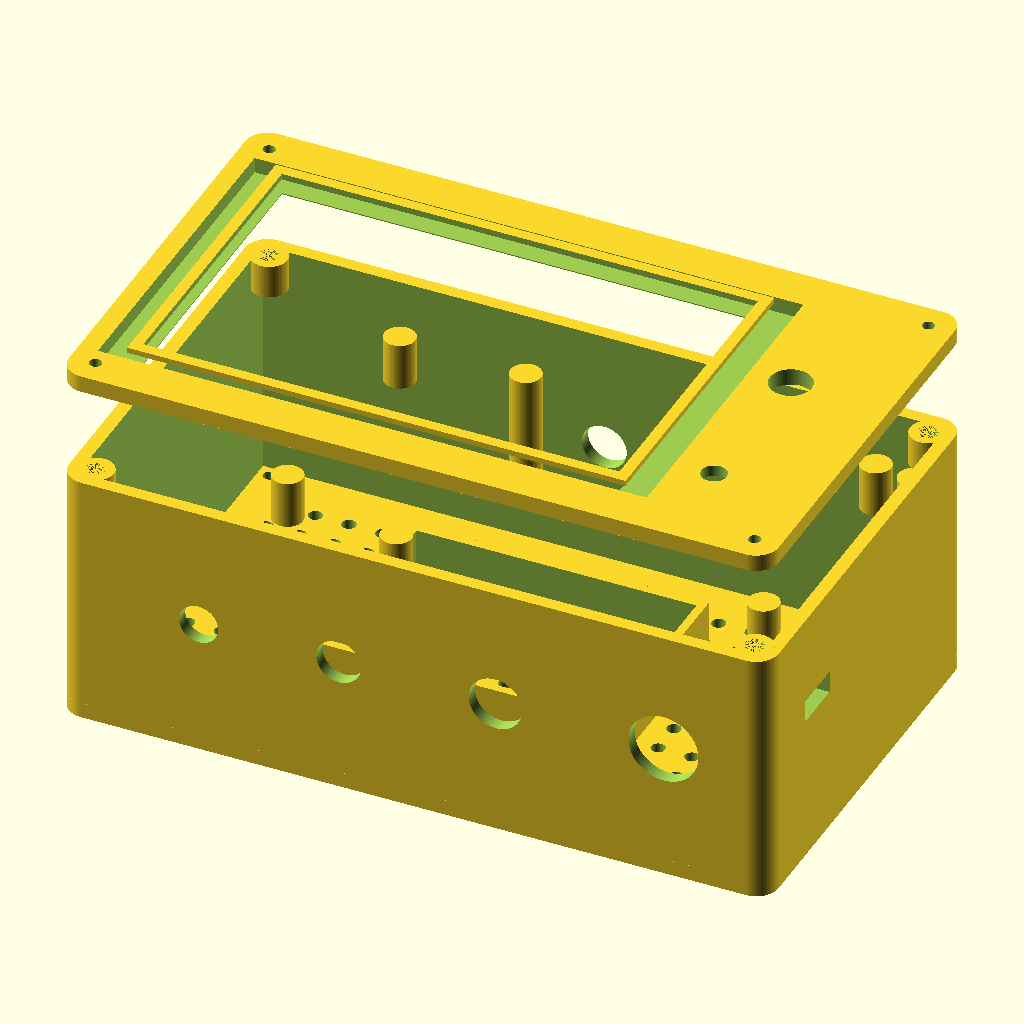
Cell 1: rendered with the file's own defaults.
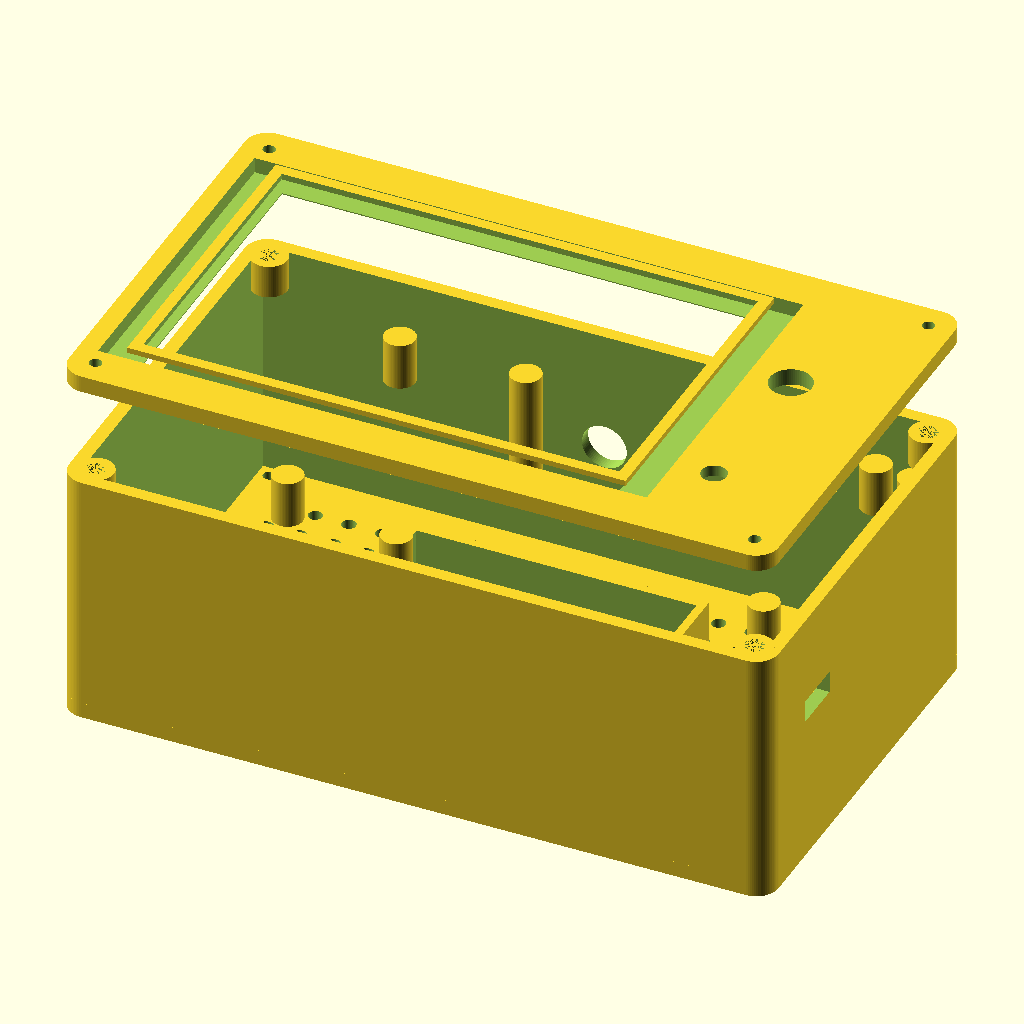
Cell 2: JACK_INSTALL = false (everything else at default).
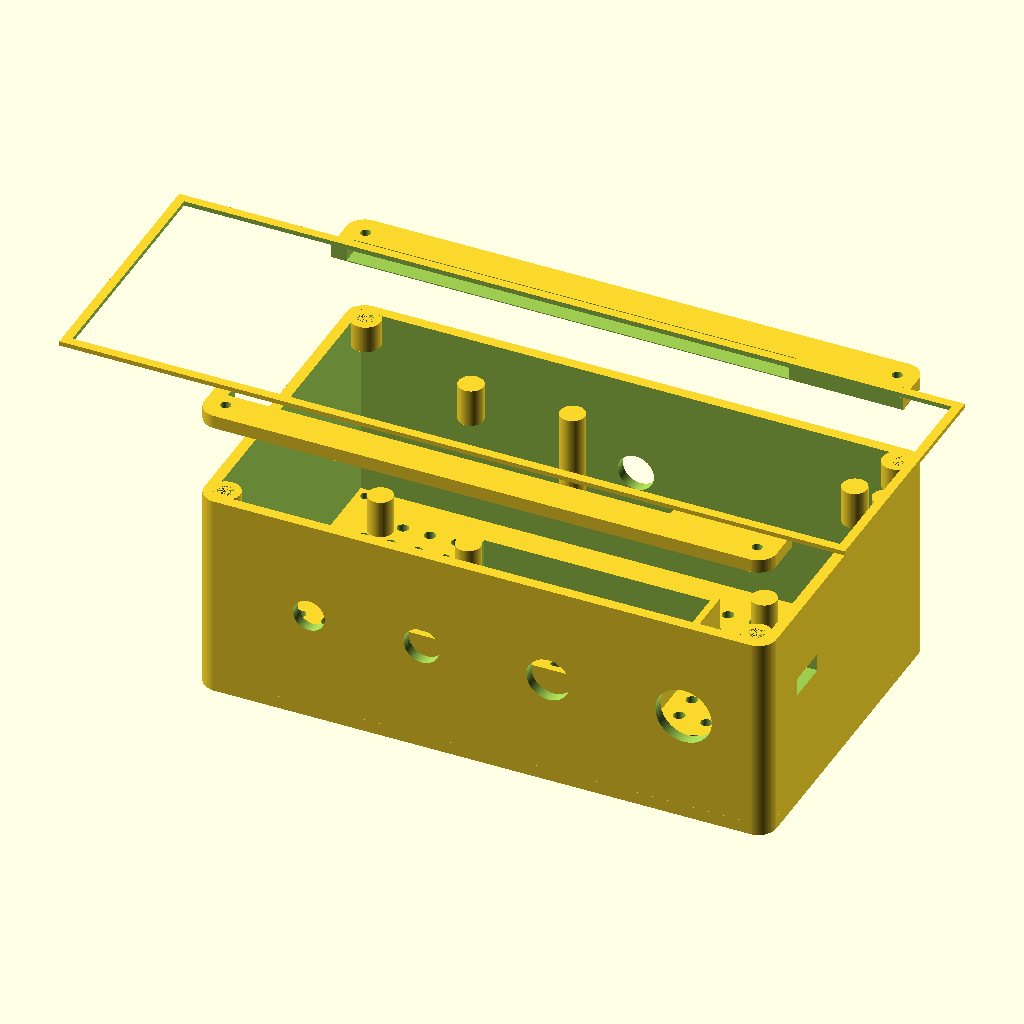
Cell 3: DISPLAY_ACTIVE_W = 170 (everything else at default).
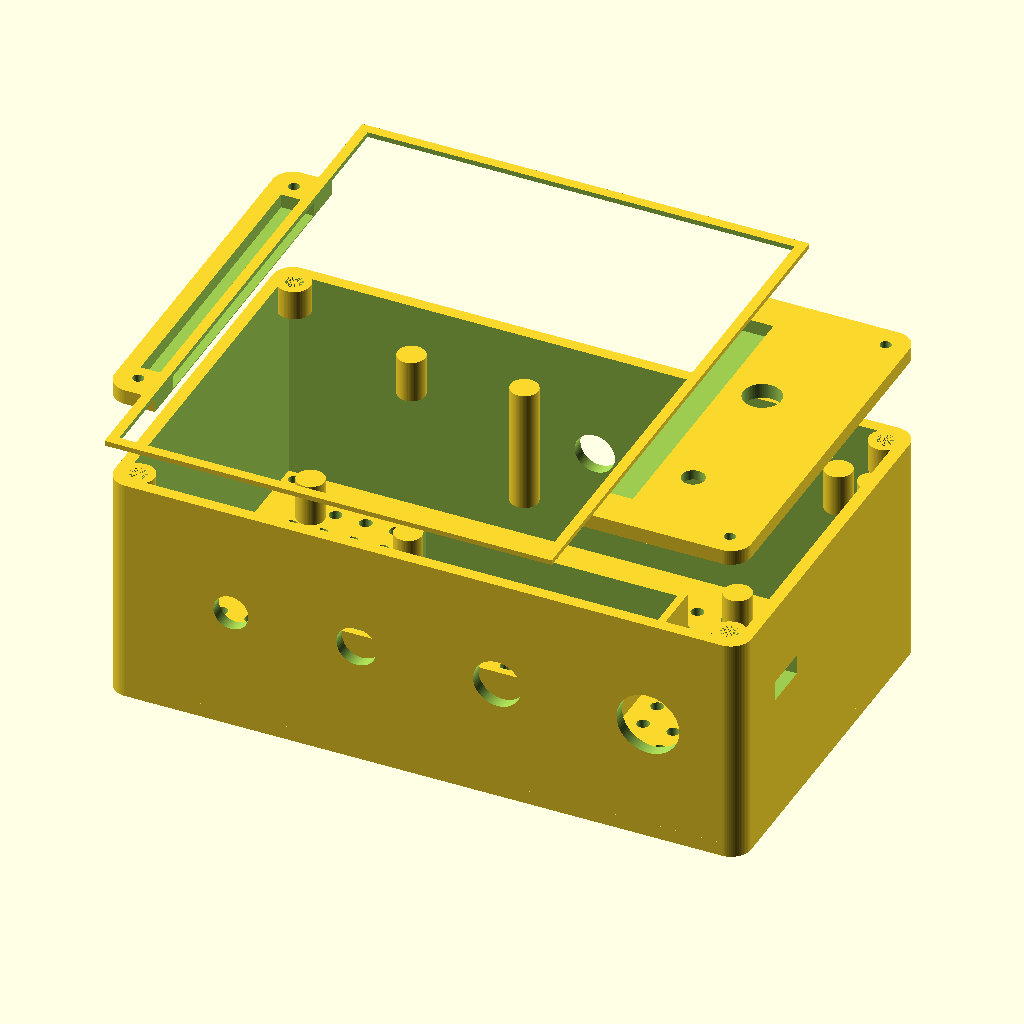
Cell 4 — DISPLAY_ACTIVE_H set to 106, the other parameters unchanged.
All cells are drawn from the same view direction (rotation 55°, 0°, 25°, orthographic, colour scheme Cornfield), but the view is re-fitted for each cell, so position and scale can differ between cells as well as the parameter.
The OpenSCAD source (md88_breakout/enclosure_revD.scad):
// MD-88 Audio Breakout — Rev D enclosure (3-piece, faceplate + body + back)
//
// Architecture:
//   Faceplate (front)  ── window for 4" TFT, encoder+power button cutouts
//      ↓ M2 screws into brass heat-set inserts in body
//   Body (mid-shell)   ── panel PCB on near standoffs, main PCB on far standoffs,
//                         LiPo pouch pocket, side cutouts for connectors
//      ↓ M2 screws into brass heat-set inserts in back cover
//   Back cover         ── removable for LiPo service, vent slots, label area
//
// Coordinate convention inside the body cavity:
//   X = width (left ↔ right when looking at faceplate)
//   Y = height (bottom ↔ top of faceplate)
//   Z = depth into box (faceplate at z=0, back cover at z=TOTAL_DEPTH)
//
// Both PCBs sit FACE-UP (components toward faceplate). Main PCB X/Y axes are
// aligned with box X/Y. Panel PCB X/Y axes are aligned with box X/Y. The
// SHIFT_* parameters position each PCB origin inside the box cavity.

$fn = 72;

/* =====================================================================
   1. DISPLAY — swap these 6 numbers to switch display models
   ===================================================================== */

// --- 4" target (default) — placeholder, refine when exact module chosen
DISPLAY_ACTIVE_W   = 85.0;   // visible touch area width
DISPLAY_ACTIVE_H   = 53.0;   // visible touch area height
DISPLAY_MODULE_W   = 98.0;   // outer module PCB width (drives faceplate min size)
DISPLAY_MODULE_H   = 60.0;   // outer module PCB height
DISPLAY_GLASS_T    = 2.5;    // glass + PCB stack thickness behind faceplate
DISPLAY_FLEX_SIDE  = "bottom"; // "top"/"bottom"/"left"/"right" — where the FFC exits

// --- 3.5" Hosyond fallback (uncomment to use, comment block above)
// DISPLAY_ACTIVE_W   = 73.0;
// DISPLAY_ACTIVE_H   = 49.0;
// DISPLAY_MODULE_W   = 96.0;
// DISPLAY_MODULE_H   = 74.0;
// DISPLAY_GLASS_T    = 2.0;
// DISPLAY_FLEX_SIDE  = "bottom";

DISPLAY_RECESS     = DISPLAY_GLASS_T + 0.3;   // pocket depth in faceplate
DISPLAY_BEZEL      = 4.0;    // faceplate material around the active window

/* =====================================================================
   2. BOARDS — sourced from rev D KiCad PCBs (do not edit unless layout changes)
   ===================================================================== */

// Main board (md88_breakout_main_revD.kicad_pcb)
MAIN_W            = 74.6;
MAIN_H            = 68.7;
MAIN_T            = 1.6;
MAIN_TALLEST_TOP  = 8.5;     // ESP32 module + coin cell holder dominate this
MAIN_TALLEST_BOT  = 2.0;     // SMD passives back side
// 4 mounting holes in main-board local coords (X then Y), from KiCad
MAIN_HOLES = [
    [31.50 - 28.85, 35.95 - 20.15],  // = [ 2.65, 15.80]
    [64.80 - 28.85, 22.95 - 20.15],  // = [35.95,  2.80]
    [31.25 - 28.85, 86.05 - 20.15],  // = [ 2.40, 65.90]
    [100.55 - 28.85, 85.95 - 20.15], // = [71.70, 65.80]
];
MAIN_ANTENNA_NOTCH = true;   // top-left corner has antenna keepout — leave RF air

// Panel board (md88_panel_revC.kicad_pcb — unchanged in rev D)
PANEL_W           = 95.0;
PANEL_H           = 53.0;
PANEL_T           = 1.6;
PANEL_TALLEST_TOP = 13.5;    // EC11 encoder body + shaft + cap
PANEL_TALLEST_BOT = 1.5;     // bottom-side passives only
// Mounting holes (panel-local coords, KiCad origin offset removed)
PANEL_HOLES = [
    [18.00 - 13.00, 18.00 - 13.00], // [ 5,  5]
    [18.00 - 13.00, 61.00 - 13.00], // [ 5, 48]
    [103.00 - 13.00, 18.00 - 13.00],// [90,  5]
    [103.00 - 13.00, 61.00 - 13.00],// [90, 48]
];
// User-facing controls (panel-local coords)
PANEL_SW3_PWR     = [93.10 - 13.00, 20.26 - 13.00]; // [80.10, 7.26]
PANEL_SW1_ENC     = [93.54 - 13.00, 48.75 - 13.00]; // [80.54, 35.75]
PANEL_CN2_DISP_FFC = [37.00 - 13.00, 36.95 - 13.00]; // [24.00, 23.95]
                  // 14-pin KH-FG0.5 — display flex folds down to this
PANEL_BTN_HOLE_D  = 4.5;     // tactile cap clearance for SW3
PANEL_ENC_SHAFT_D = 7.5;     // EC11 D-shaft + knob clearance
PANEL_ENC_BOSS_D  = 9.0;     // boss for knob to spin without rubbing

// Layout strategy:
//   - Panel PCB sits against the RIGHT interior wall so its SW1/SW3 button
//     column lands near the right edge of the faceplate.
//   - Display module sits to the LEFT of the button column, mounted to the
//     faceplate from behind. It freely overhangs the panel PCB to the left.
//   - The display's 14-pin FFC pigtail folds back and routes to CN2 on the
//     panel PCB (panel-local 24,24).
BUTTON_COL_CLEAR = 7.0;  // clearance from display right edge to button center column
BUTTON_BEZEL_R   = 8.0;  // half-width of button column on the right of the faceplate

/* =====================================================================
   3. BATTERY — LiPo pouch
   ===================================================================== */
LIPO_W = 50.0;   // along enclosure X
LIPO_H = 34.0;   // along enclosure Y
LIPO_T = 8.0;    // depth (Z)
LIPO_PAD = 1.5;  // foam allowance around cell

/* =====================================================================
   3b. PANEL JACKS (bottom face of body) — bulkhead-mount, wired to main board
   ===================================================================== */
// Through-hole diameters for each jack body (mounting nut clearance)
JACK_PHONES_D   = 9.6;   // 1/4" Switchcraft 11 PJ-055B (mounting thread ~0.375")
JACK_MIC_D      = 8.0;   // 0.206" Switchcraft 12A PJ-068
JACK_AUX_D      = 7.0;   // 3.5mm TRS panel jack
JACK_LEMO_D     = 12.5;  // LEMO FGG.1B.306 panel nut clearance
JACK_INSTALL    = true;  // false = bare bottom face for prototype

// X positions along the bottom edge (in box-X). Order: AUX, MIC, PHONES, LEMO
// Spaced for headset cable fingering clearance.
JACK_X_AUX      = 25;
JACK_X_MIC      = 50;
JACK_X_PHONES   = 78;
JACK_X_LEMO     = 108;

USBC_CUTOUT_W   = 9.5;   // panel-side opening for USB-C receptacle
USBC_CUTOUT_H   = 4.0;
USBC_RIGHT_INSET= 14;    // box-Y from bottom edge to USB-C center

GROMMET_D       = 8.0;   // back-face strain-relief grommet for airframe pigtail

/* =====================================================================
   4. ENCLOSURE SHELL
   ===================================================================== */

WALL          = 2.4;     // side wall thickness
FACEPLATE_T   = 3.0;
BACK_T        = 2.8;
CORNER_R      = 4.0;
INTERIOR_GAP  = 1.0;     // clearance between PCBs and inner wall

// Standoff stack along Z (faceplate at z=0):
FACEPLATE_TO_PANEL = DISPLAY_RECESS + 4.0;            // gap behind display for FFC fold
PANEL_TO_MAIN      = max(PANEL_TALLEST_TOP + MAIN_TALLEST_TOP + 1.0, 14.0);
MAIN_TO_BACK       = max(LIPO_T + LIPO_PAD + 1.0, MAIN_TALLEST_BOT + 3.0);

// Total interior depth (face inside → back inside)
INTERIOR_D = FACEPLATE_TO_PANEL + PANEL_T
           + PANEL_TO_MAIN + MAIN_T
           + MAIN_TO_BACK;
TOTAL_D    = FACEPLATE_T + INTERIOR_D + BACK_T;

// Width strategy:
//   panel PCB hugs right wall → SW3/SW1 land at box-x = INNER_W - (PANEL_W - SW3.x) - INTERIOR_GAP
//   display right edge = button_x - BUTTON_COL_CLEAR
//   display left edge must clear left interior wall by INTERIOR_GAP
// Solving: INNER_W ≥ DISPLAY_MODULE_W + BUTTON_COL_CLEAR + (PANEL_W - SW3.x) + 2*INTERIOR_GAP
PANEL_SW3_FROM_RIGHT = PANEL_W - PANEL_SW3_PWR[0];   // 95 - 80.1 = 14.9
INNER_W = max(
    DISPLAY_MODULE_W + BUTTON_COL_CLEAR + PANEL_SW3_FROM_RIGHT + 2*INTERIOR_GAP,
    PANEL_W + 2*INTERIOR_GAP,
    MAIN_W  + 2*INTERIOR_GAP
);
INNER_H = max(PANEL_H, MAIN_H, DISPLAY_MODULE_H) + 2*INTERIOR_GAP;
OUTER_W = INNER_W + 2*WALL;
OUTER_H = INNER_H + 2*WALL;

// Panel PCB shifted RIGHT (against right interior wall, with INTERIOR_GAP).
// Main PCB stays vertically centered, but horizontally also right-shifted so
// its connector edges align consistently with the panel side.
PANEL_SHIFT = [INNER_W - PANEL_W - INTERIOR_GAP, (INNER_H - PANEL_H)/2];
MAIN_SHIFT  = [INNER_W - MAIN_W  - INTERIOR_GAP, (INNER_H - MAIN_H)/2];

// Display position: right edge sits BUTTON_COL_CLEAR to the left of SW3 button center.
SW3_BOX_X       = PANEL_SHIFT[0] + PANEL_SW3_PWR[0];
DISPLAY_RIGHT_X = SW3_BOX_X - BUTTON_COL_CLEAR;
DISPLAY_LEFT_X  = DISPLAY_RIGHT_X - DISPLAY_MODULE_W;
DISPLAY_ACTIVE_LEFT_X = DISPLAY_LEFT_X + (DISPLAY_MODULE_W - DISPLAY_ACTIVE_W)/2;
DISPLAY_BOTTOM_Y      = (INNER_H - DISPLAY_MODULE_H)/2;
DISPLAY_ACTIVE_BOT_Y  = (INNER_H - DISPLAY_ACTIVE_H)/2;

// Faceplate→body and body→back screw posts: 4 corners, inset
SHELL_SCREW_INSET = 4.5;
SHELL_SCREW_HOLE  = 2.2;   // M2 clearance for screw shank
SHELL_INSERT_D    = 3.5;   // brass heat-set insert OD for M2 (verify against your stock)
SHELL_BOSS_D      = 6.5;   // boss OD around inserts

echo(str("OUTER ", OUTER_W, " x ", OUTER_H, " x ", TOTAL_D, " mm"));
echo(str("INTERIOR depth ", INTERIOR_D, " mm"));

/* =====================================================================
   5. MODULES
   ===================================================================== */

module rounded_box(w, h, t, r) {
    hull() for (x=[r, w-r]) for (y=[r, h-r])
        translate([x, y, 0]) cylinder(r=r, h=t);
}

module shell_screw_xy_list() {
    for (x=[SHELL_SCREW_INSET, OUTER_W-SHELL_SCREW_INSET])
        for (y=[SHELL_SCREW_INSET, OUTER_H-SHELL_SCREW_INSET])
            translate([x,y,0]) children();
}

// Cosmetic dimensions
BUTTON_BEZEL_OD     = 11.0;  // outer dia of round bezel pocket around power button
BUTTON_BEZEL_DEPTH  = 1.0;   // recess depth for inset chiclet look
DISPLAY_FRAME_LIP   = 2.0;   // raised lip width around display active window
DISPLAY_FRAME_H     = 1.0;   // raised lip height above faceplate surface

module faceplate() {
    union() {
        difference() {
            rounded_box(OUTER_W, OUTER_H, FACEPLATE_T, CORNER_R);

            // Display active window (through hole)
            translate([WALL + DISPLAY_ACTIVE_LEFT_X,
                       WALL + DISPLAY_ACTIVE_BOT_Y,
                       -0.1])
                cube([DISPLAY_ACTIVE_W, DISPLAY_ACTIVE_H, FACEPLATE_T + 0.2]);

            // Display module recess (pocket behind window for glass + carrier PCB)
            translate([WALL + DISPLAY_LEFT_X,
                       WALL + DISPLAY_BOTTOM_Y,
                       FACEPLATE_T - DISPLAY_RECESS])
                cube([DISPLAY_MODULE_W, DISPLAY_MODULE_H, DISPLAY_RECESS + 0.1]);

            // Power button: through-hole + outer bezel pocket
            translate([WALL + PANEL_SHIFT[0] + PANEL_SW3_PWR[0],
                       WALL + PANEL_SHIFT[1] + PANEL_SW3_PWR[1], 0]) {
                translate([0,0,-0.1])
                    cylinder(d=PANEL_BTN_HOLE_D, h=FACEPLATE_T+0.2);
                translate([0,0,-0.05])
                    cylinder(d=BUTTON_BEZEL_OD, h=BUTTON_BEZEL_DEPTH+0.05);
            }

            // Encoder shaft through-hole
            translate([WALL + PANEL_SHIFT[0] + PANEL_SW1_ENC[0],
                       WALL + PANEL_SHIFT[1] + PANEL_SW1_ENC[1], -0.1])
                cylinder(d=PANEL_ENC_SHAFT_D, h=FACEPLATE_T+0.2);

            // M2 clearance for faceplate→body screws
            shell_screw_xy_list() translate([0,0,-0.1])
                cylinder(d=SHELL_SCREW_HOLE, h=FACEPLATE_T+0.2);
        }

        // Raised display frame (cosmetic lip around the active window)
        difference() {
            translate([WALL + DISPLAY_ACTIVE_LEFT_X - DISPLAY_FRAME_LIP,
                       WALL + DISPLAY_ACTIVE_BOT_Y - DISPLAY_FRAME_LIP,
                       FACEPLATE_T])
                cube([DISPLAY_ACTIVE_W + 2*DISPLAY_FRAME_LIP,
                      DISPLAY_ACTIVE_H + 2*DISPLAY_FRAME_LIP,
                      DISPLAY_FRAME_H]);
            translate([WALL + DISPLAY_ACTIVE_LEFT_X,
                       WALL + DISPLAY_ACTIVE_BOT_Y,
                       FACEPLATE_T - 0.1])
                cube([DISPLAY_ACTIVE_W, DISPLAY_ACTIVE_H, DISPLAY_FRAME_H + 0.2]);
        }
    }
}

module body() {
    difference() {
        rounded_box(OUTER_W, OUTER_H, INTERIOR_D, CORNER_R);

        // Interior cavity
        translate([WALL, WALL, -0.1])
            cube([INNER_W, INNER_H, INTERIOR_D + 0.2]);

        // Corner shell-screw clearance (top opens to faceplate, bottom to back)
        shell_screw_xy_list() translate([0,0,-0.1])
            cylinder(d=SHELL_SCREW_HOLE, h=INTERIOR_D+0.2);

        // Panel jacks on the BOTTOM face (Y=0 wall) — bulkhead-mount
        // through-holes. Pigtails inside wire to main-board JSTs.
        if (JACK_INSTALL) {
            jack_z = INTERIOR_D / 2;  // vertically centered on bottom-face strip
            for (cfg = [
                [JACK_X_AUX,    JACK_AUX_D],
                [JACK_X_MIC,    JACK_MIC_D],
                [JACK_X_PHONES, JACK_PHONES_D],
                [JACK_X_LEMO,   JACK_LEMO_D],
            ]) {
                translate([cfg[0], -0.1, jack_z])
                    rotate([-90, 0, 0])
                        cylinder(d=cfg[1], h=WALL + 0.2);
            }
        }

        // USB-C cutout on the RIGHT side wall (X = OUTER_W)
        translate([OUTER_W - WALL - 0.1,
                   USBC_RIGHT_INSET,
                   INTERIOR_D - FACEPLATE_TO_PANEL - PANEL_T - PANEL_TO_MAIN/2])
            cube([WALL + 0.2, USBC_CUTOUT_W, USBC_CUTOUT_H], center=false);

        // Airframe pigtail strain-relief grommet on BACK face center
        translate([OUTER_W/2, OUTER_H - WALL - 0.1, INTERIOR_D/2])
            rotate([-90, 0, 0])
                cylinder(d=GROMMET_D, h=WALL + 0.2);
    }

    // Bosses for heat-set inserts (faceplate side, project UP from base)
    translate([0,0,INTERIOR_D - 6])
        shell_screw_xy_list() difference() {
            cylinder(d=SHELL_BOSS_D, h=6);
            translate([0,0,-0.1]) cylinder(d=SHELL_INSERT_D, h=6.1);
        }

    // Panel-PCB standoffs (M2)
    for (h = PANEL_HOLES)
        translate([WALL + PANEL_SHIFT[0] + h[0],
                   WALL + PANEL_SHIFT[1] + h[1],
                   INTERIOR_D - FACEPLATE_TO_PANEL - PANEL_T])
            difference() {
                cylinder(d=5.5, h=FACEPLATE_TO_PANEL + PANEL_T);
                translate([0,0,-0.1]) cylinder(d=SHELL_INSERT_D, h=4);
            }

    // Main-PCB standoffs (M2)
    main_z = INTERIOR_D - FACEPLATE_TO_PANEL - PANEL_T - PANEL_TO_MAIN - MAIN_T;
    for (h = MAIN_HOLES)
        translate([WALL + MAIN_SHIFT[0] + h[0],
                   WALL + MAIN_SHIFT[1] + h[1],
                   main_z])
            difference() {
                cylinder(d=5.5, h=PANEL_TO_MAIN + MAIN_T);
                translate([0,0,-0.1]) cylinder(d=SHELL_INSERT_D, h=4);
            }

    // LiPo pocket walls (a soft rectangular cage in the back-cover region)
    translate([(OUTER_W - LIPO_W)/2 - LIPO_PAD,
               (OUTER_H - LIPO_H)/2 - LIPO_PAD,
               0])
        difference() {
            cube([LIPO_W + 2*LIPO_PAD, LIPO_H + 2*LIPO_PAD, LIPO_T + LIPO_PAD]);
            translate([LIPO_PAD, LIPO_PAD, -0.1])
                cube([LIPO_W, LIPO_H, LIPO_T + LIPO_PAD + 0.2]);
        }
}

module back_cover() {
    difference() {
        rounded_box(OUTER_W, OUTER_H, BACK_T, CORNER_R);

        // Vent grid for heat (TP4056, MT3608s, LiPo gas escape)
        for (x=[10:6:OUTER_W-10]) for (y=[10:6:OUTER_H-10])
            translate([x,y,-0.1]) cylinder(d=2.5, h=BACK_T+0.2);

        // Shell screw clearance into bosses from below
        shell_screw_xy_list() translate([0,0,-0.1])
            cylinder(d=SHELL_SCREW_HOLE, h=BACK_T+0.2);
    }
}

/* =====================================================================
   6. ASSEMBLY VIEW — set RENDER below to "faceplate", "body", "back",
      or "exploded" to inspect / export each part
   ===================================================================== */
RENDER = "exploded";

if (RENDER == "faceplate") faceplate();
else if (RENDER == "body") body();
else if (RENDER == "back") back_cover();
else if (RENDER == "exploded") {
    translate([0,0, TOTAL_D + 15]) faceplate();
    translate([0,0, BACK_T])       body();
    back_cover();
}
Customizer parameters (derived from the source; name, type, default, range or options):
DISPLAY_ACTIVE_W: number, default 85
DISPLAY_ACTIVE_H: number, default 53
DISPLAY_MODULE_W: number, default 98
DISPLAY_MODULE_H: number, default 60
DISPLAY_GLASS_T: number, default 2.5
DISPLAY_FLEX_SIDE: string, default "bottom"
DISPLAY_BEZEL: number, default 4
MAIN_W: number, default 74.6
MAIN_H: number, default 68.7
MAIN_T: number, default 1.6
MAIN_TALLEST_TOP: number, default 8.5
MAIN_TALLEST_BOT: number, default 2
MAIN_ANTENNA_NOTCH: bool, default true
PANEL_W: number, default 95
PANEL_H: number, default 53
PANEL_T: number, default 1.6
PANEL_TALLEST_TOP: number, default 13.5
PANEL_TALLEST_BOT: number, default 1.5
PANEL_BTN_HOLE_D: number, default 4.5
PANEL_ENC_SHAFT_D: number, default 7.5
PANEL_ENC_BOSS_D: number, default 9
BUTTON_COL_CLEAR: number, default 7
BUTTON_BEZEL_R: number, default 8
LIPO_W: number, default 50
LIPO_H: number, default 34
LIPO_T: number, default 8
LIPO_PAD: number, default 1.5
JACK_PHONES_D: number, default 9.6
JACK_MIC_D: number, default 8
JACK_AUX_D: number, default 7
JACK_LEMO_D: number, default 12.5
JACK_INSTALL: bool, default true
JACK_X_AUX: number, default 25
JACK_X_MIC: number, default 50
JACK_X_PHONES: number, default 78
JACK_X_LEMO: number, default 108
USBC_CUTOUT_W: number, default 9.5
USBC_CUTOUT_H: number, default 4
USBC_RIGHT_INSET: number, default 14
GROMMET_D: number, default 8
WALL: number, default 2.4
FACEPLATE_T: number, default 3
BACK_T: number, default 2.8
CORNER_R: number, default 4
INTERIOR_GAP: number, default 1
SHELL_SCREW_INSET: number, default 4.5
SHELL_SCREW_HOLE: number, default 2.2
SHELL_INSERT_D: number, default 3.5
SHELL_BOSS_D: number, default 6.5
